Image classification data set "Splitted_Dataset" (ibenbr/QuickDraw-Project on GitHub). Class labels (5): butterfly, cat, dog, elephant, kangaroo.

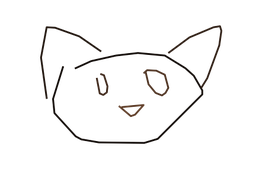
Label: cat

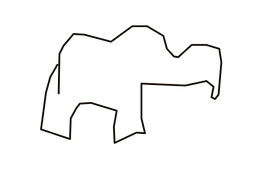
Label: elephant

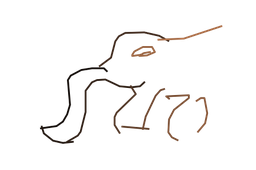
Label: elephant

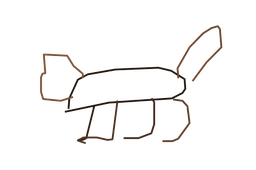
Label: dog

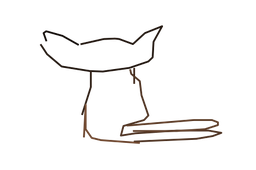
Label: kangaroo

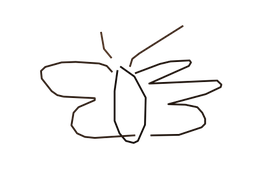
Label: butterfly
